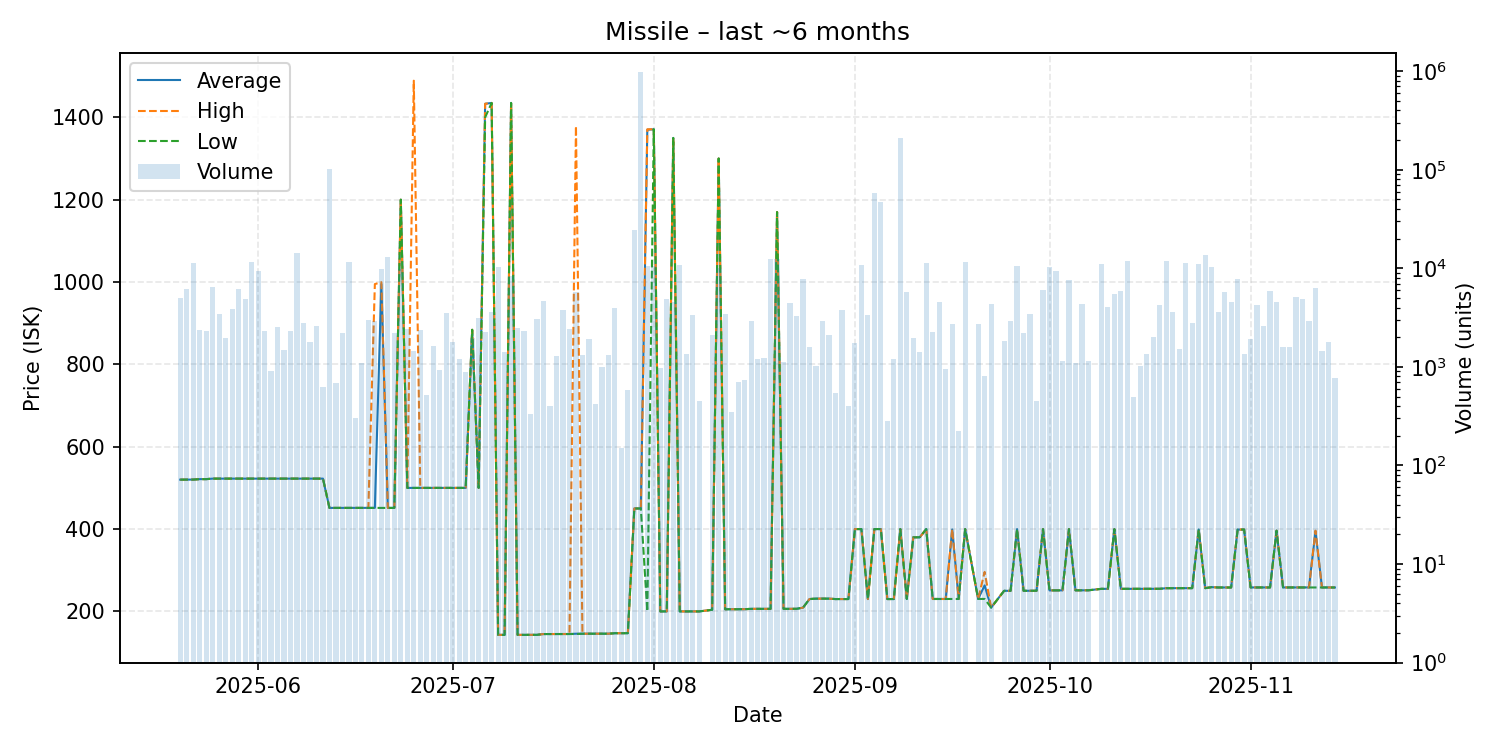

Data behind this chart, as committed beside it:
date, average, highest, lowest, order_count, volume
2025-05-20, 520.0, 520.0, 520.0, 8, 5009
2025-05-21, 520.1, 520.1, 520.1, 6, 6144
2025-05-22, 520.2, 520.2, 520.2, 8, 11400
2025-05-23, 521.3, 521.3, 521.3, 7, 2387
2025-05-24, 521.3, 521.3, 521.3, 8, 2303
2025-05-25, 522.5, 522.5, 522.5, 18, 6513
2025-05-26, 522.5, 522.5, 522.5, 7, 3400
2025-05-27, 522.5, 522.5, 522.5, 9, 1950
2025-05-28, 522.5, 522.5, 522.5, 13, 3900
2025-05-29, 522.5, 522.5, 522.5, 9, 6201
2025-05-30, 522.5, 522.5, 522.5, 14, 4913
2025-05-31, 522.5, 522.5, 522.5, 5, 11600
2025-06-01, 522.5, 522.5, 522.5, 17, 9385
2025-06-02, 522.5, 522.5, 522.5, 10, 2310
2025-06-03, 522.5, 522.5, 522.5, 5, 900
2025-06-04, 522.5, 522.5, 522.5, 8, 2550
2025-06-05, 522.5, 522.5, 522.5, 7, 1481
2025-06-06, 522.5, 522.5, 522.5, 9, 2300
2025-06-07, 522.5, 522.5, 522.5, 16, 14450
2025-06-08, 522.5, 522.5, 522.5, 12, 2818
2025-06-09, 522.5, 522.5, 522.5, 5, 1800
2025-06-10, 522.5, 522.5, 522.5, 6, 2600
2025-06-11, 522.5, 522.5, 522.5, 3, 629
2025-06-12, 451.4, 451.4, 451.4, 10, 100580
2025-06-13, 451.4, 451.4, 451.4, 2, 682
2025-06-14, 451.4, 451.4, 451.4, 10, 2201
2025-06-15, 451.4, 451.4, 451.4, 8, 11700
2025-06-16, 451.4, 451.4, 451.4, 2, 300
2025-06-17, 451.4, 451.4, 451.4, 6, 1100
2025-06-18, 451.4, 451.4, 451.4, 5, 2960
2025-06-19, 451.5, 995.0, 451.4, 12, 2942
2025-06-20, 995.0, 999.7, 451.5, 18, 9726
2025-06-21, 451.4, 451.4, 451.4, 12, 13000
2025-06-22, 451.4, 451.4, 451.4, 10, 2206
2025-06-23, 1200, 1200, 1200, 6, 9934
2025-06-24, 500.0, 500.0, 500.0, 11, 2413
2025-06-25, 500.1, 1489, 500.0, 4, 1464
2025-06-26, 500.0, 500.0, 500.0, 7, 2348
2025-06-27, 500.0, 500.0, 500.0, 3, 514
2025-06-28, 500.0, 500.0, 500.0, 8, 1612
2025-06-29, 500.0, 500.0, 500.0, 7, 930
2025-06-30, 500.0, 500.0, 500.0, 8, 3550
2025-07-01, 500.0, 500.0, 500.0, 6, 1795
2025-07-02, 500.0, 500.0, 500.0, 4, 1200
2025-07-03, 500.0, 500.0, 500.0, 4, 880
2025-07-04, 884.0, 884.0, 884.0, 6, 1965
2025-07-05, 500.0, 500.0, 500.0, 14, 3119
2025-07-06, 1433, 1433, 1400, 13, 2265
2025-07-07, 1435, 1435, 1435, 9, 3570
2025-07-08, 143.0, 143.0, 143.0, 3, 10298
2025-07-09, 143.0, 143.0, 143.0, 5, 1400
2025-07-10, 1435, 1435, 1435, 10, 8350
2025-07-11, 143.0, 143.0, 143.0, 8, 2454
2025-07-12, 143.0, 143.0, 143.0, 4, 2326
2025-07-13, 143.1, 143.1, 143.1, 5, 331
2025-07-14, 143.1, 143.1, 143.1, 14, 3050
2025-07-15, 145.0, 145.0, 145.0, 4, 4700
2025-07-16, 145.0, 145.0, 145.0, 3, 400
2025-07-17, 145.0, 145.0, 145.0, 5, 1300
2025-07-18, 145.1, 145.1, 145.1, 5, 3800
... 115 more rows
